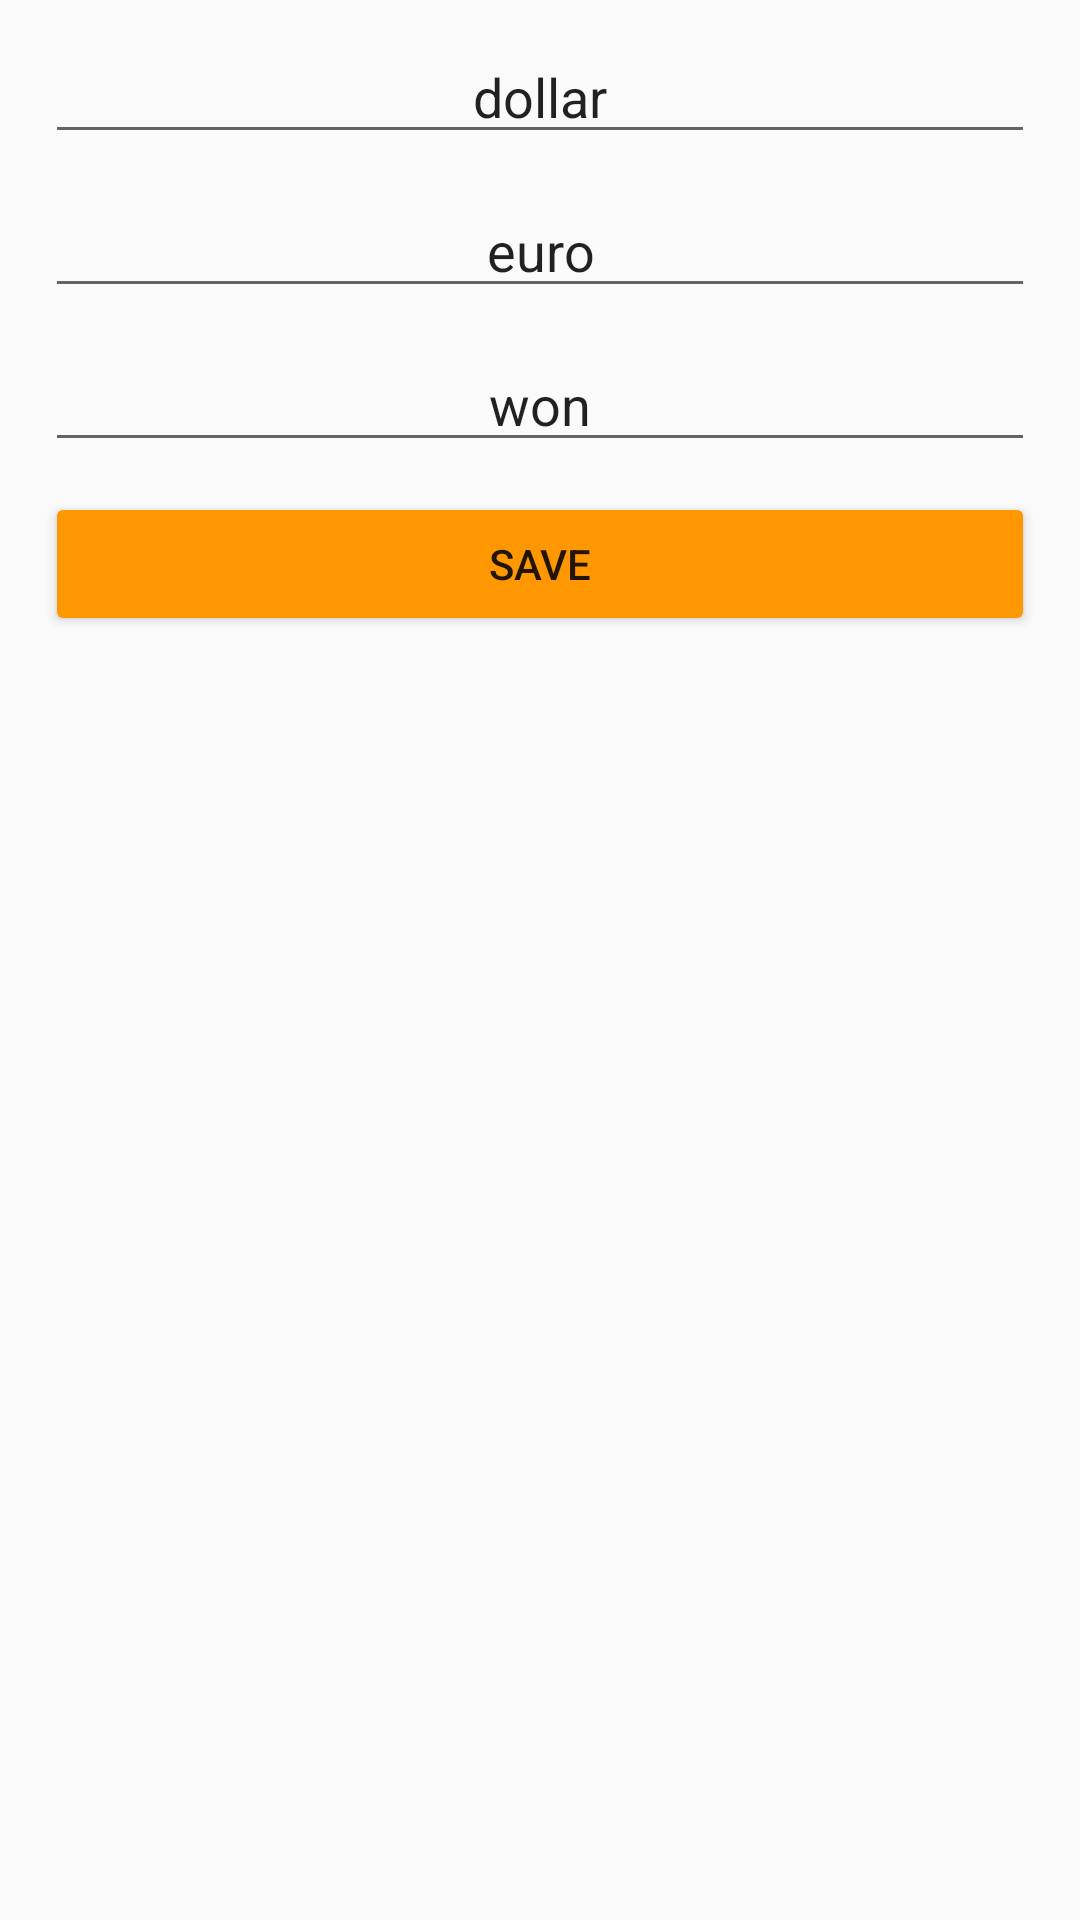

Write the Android layout XML for this screen, with the resource values it uses.
<!-- AndroidManifest.xml: application theme AppTheme -->
<!-- res/layout/activity_main2.xml -->
<?xml version="1.0" encoding="utf-8"?>
<LinearLayout xmlns:android="http://schemas.android.com/apk/res/android"
    xmlns:app="http://schemas.android.com/apk/res-auto"
    xmlns:tools="http://schemas.android.com/tools"
    android:layout_width="match_parent"
    android:layout_height="match_parent"
    android:orientation="vertical"
    tools:context=".MainActivity2">

    <EditText
        android:id="@+id/editTextTextPersonName5"
        android:layout_width="330dp"
        android:layout_height="wrap_content"
        android:layout_gravity="center_horizontal"
        android:layout_marginTop="10dp"
        android:ems="10"
        android:inputType="textPersonName"
        android:text="dollar"
        android:textAlignment="center" />

    <EditText
        android:id="@+id/editTextTextPersonName6"
        android:layout_width="330dp"
        android:layout_height="wrap_content"
        android:layout_gravity="center_horizontal"
        android:layout_marginTop="10dp"
        android:ems="10"
        android:inputType="textPersonName"
        android:text="euro"
        android:textAlignment="center" />

    <EditText
        android:id="@+id/editTextTextPersonName7"
        android:layout_width="330dp"
        android:layout_height="wrap_content"
        android:layout_gravity="center_horizontal"
        android:layout_marginTop="10dp"
        android:ems="10"
        android:inputType="textPersonName"
        android:text="won"
        android:textAlignment="center" />

    <Button
        android:id="@+id/button5"
        android:layout_width="330dp"
        android:layout_height="wrap_content"
        android:layout_gravity="center_horizontal"
        android:layout_marginTop="10dp"
        android:text="save"
        android:onClick="ReturnFarther"/>
</LinearLayout>
<!-- resources referenced by this layout -->
<resources>
  <style name="AppTheme" parent="Theme.AppCompat.Light.DarkActionBar">
          
          <item name="colorPrimary">@color/colorPrimary</item>
          <item name="colorPrimaryDark">@color/colorPrimaryDark</item>
          <item name="colorAccent">@color/colorAccent</item>
          <item name="colorButtonNormal">@color/colorBackground</item>
      </style>
  <color name="colorPrimary">#6200EE</color>
  <color name="colorPrimaryDark">#3700B3</color>
  <color name="colorAccent">#03DAC5</color>
  <color name="colorBackground">#FF9800</color>
</resources>
